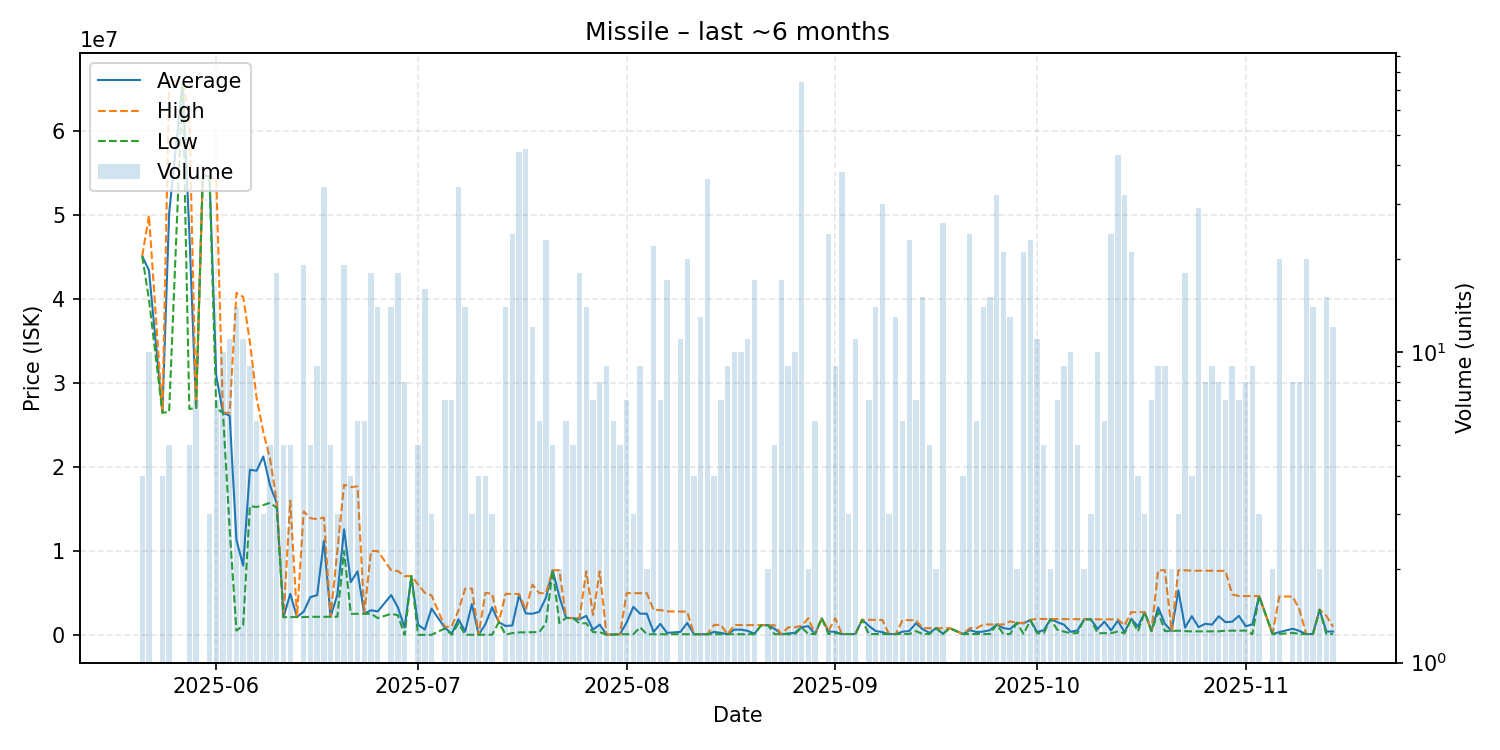

Source data for this figure (header and first rows):
date, average, highest, lowest, order_count, volume
2025-05-21, 45102500, 45110000, 45100000, 3, 4
2025-05-22, 43398000, 49950000, 39940000, 10, 10
2025-05-24, 26457500, 26480000, 26450000, 4, 4
2025-05-25, 50190000, 65980000, 26545000, 5, 5
2025-05-27, 65790000, 65790000, 65790000, 1, 1
2025-05-28, 47944000, 61970000, 26900000, 5, 5
2025-05-29, 27021429, 27030000, 27010000, 5, 7
2025-05-30, 54770000, 54770000, 54770000, 1, 1
2025-05-31, 54593333, 54625000, 54530000, 3, 3
2025-06-01, 30888571, 54270000, 26990000, 4, 7
2025-06-02, 26441000, 26450000, 26430000, 9, 10
2025-06-03, 26092818, 26450000, 12550500, 9, 11
2025-06-04, 11302671, 40720000, 500600, 7, 14
2025-06-05, 8243909, 40260000, 1133000, 4, 11
2025-06-06, 19658889, 34870000, 15330000, 8, 9
2025-06-07, 19543333, 28205000, 15220000, 6, 6
2025-06-08, 21236667, 24125000, 15460000, 3, 3
2025-06-09, 17794000, 20965000, 15720000, 4, 5
2025-06-10, 15670000, 15870000, 15110000, 9, 18
2025-06-11, 2104000, 2104000, 2104000, 1, 5
2025-06-12, 4891200, 15980000, 2119000, 2, 5
2025-06-13, 2119000, 2119000, 2119000, 1, 1
2025-06-14, 2775263, 14710000, 2117500, 10, 19
2025-06-15, 4500000, 13900000, 2150000, 3, 5
2025-06-16, 4734778, 13765000, 2155000, 5, 9
2025-06-17, 11203353, 13980000, 2160000, 17, 34
2025-06-18, 2160000, 2160000, 2160000, 3, 5
2025-06-19, 4771667, 9995000, 2160000, 3, 3
2025-06-20, 12568737, 17880000, 9993000, 9, 19
2025-06-21, 6281000, 17600000, 2508000, 2, 4
2025-06-22, 7569000, 17680000, 2512000, 6, 6
2025-06-23, 2515667, 2517000, 2515000, 3, 6
2025-06-24, 2935778, 9990000, 2521000, 6, 18
2025-06-25, 2789357, 9985000, 2000000, 3, 14
2025-06-27, 4741429, 7698000, 2512000, 9, 14
2025-06-28, 3266778, 7598500, 2341500, 9, 18
2025-06-29, 875875, 7000000, 1000, 4, 8
2025-06-30, 6999000, 6999000, 6999000, 1, 1
2025-07-01, 1202698, 5998000, 3872, 2, 5
2025-07-02, 628326, 4999500, 3873, 5, 16
2025-07-03, 3134956, 4699500, 5867, 3, 3
2025-07-05, 826843, 949450, 777800, 4, 7
2025-07-06, 147317, 990000, 6870, 2, 7
2025-07-07, 1850252, 2907000, 1395000, 8, 34
2025-07-08, 408243, 5512000, 15640, 3, 14
2025-07-09, 3678000, 5509000, 16000, 3, 3
2025-07-10, 16120, 16120, 16120, 2, 4
2025-07-11, 1261702, 4998000, 16270, 3, 4
2025-07-12, 3271483, 4899000, 16450, 3, 3
2025-07-13, 1500000, 1500000, 1500000, 1, 1
2025-07-14, 1067881, 4890000, 25300, 5, 14
2025-07-15, 1112591, 4871000, 211500, 10, 24
2025-07-16, 4714932, 4876000, 301000, 11, 44
2025-07-17, 2558756, 2999500, 302800, 17, 45
2025-07-18, 2519308, 5987000, 324100, 6, 12
2025-07-19, 2744100, 4972000, 324800, 5, 6
2025-07-20, 4418783, 4970000, 1367000, 11, 23
2025-07-21, 7685800, 7688500, 7684000, 5, 5
2025-07-22, 4547000, 7685000, 1409000, 2, 2
2025-07-23, 2016667, 2017000, 2016000, 2, 6
... 110 more rows
